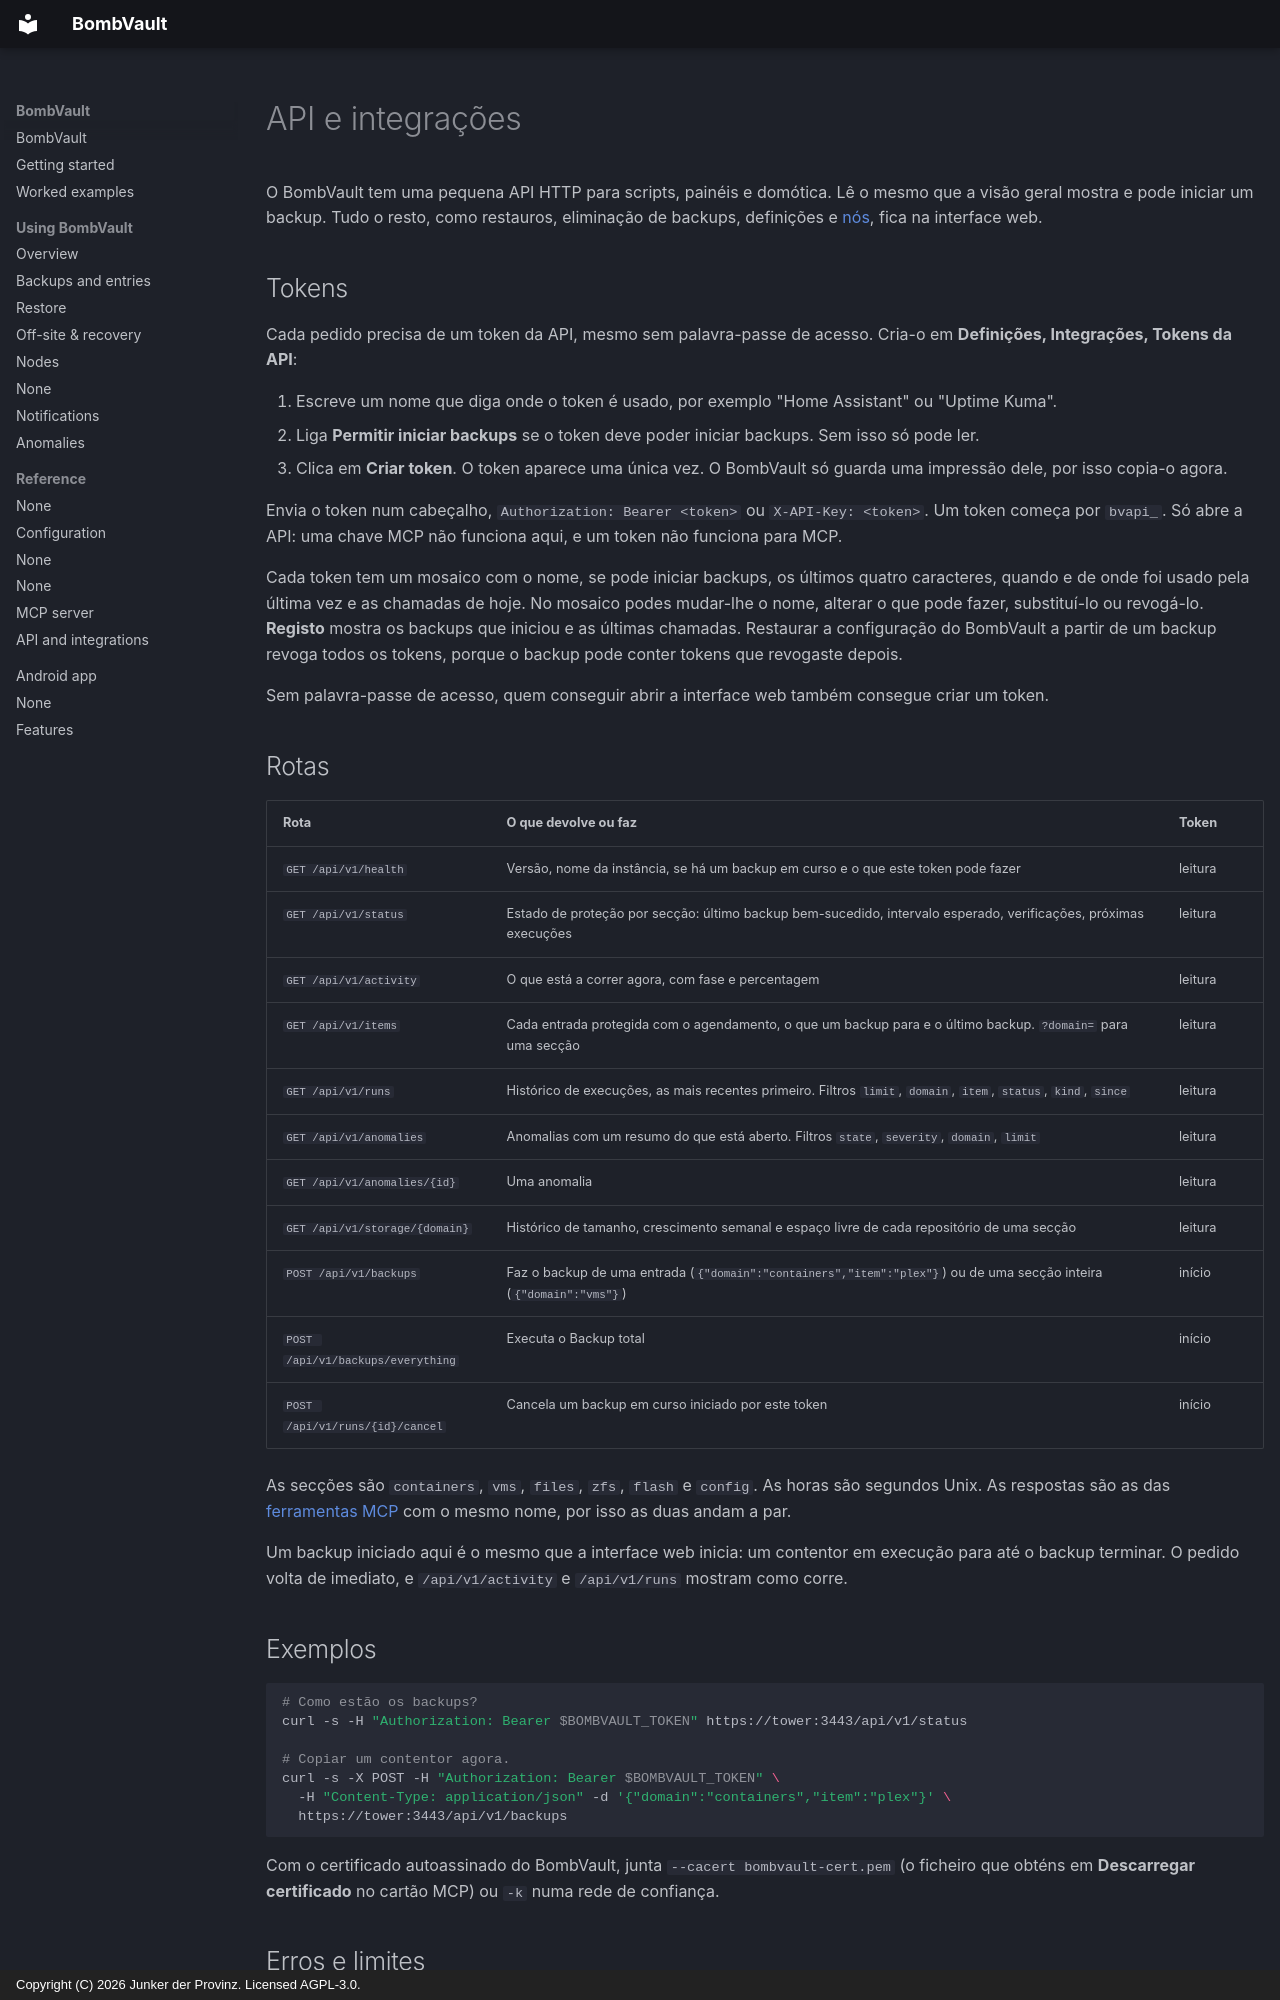

repository: junkerderprovinz/bombvault · page: api.pt/index.html · generator: mkdocs · copyright: Copyright (C) 2026 Junker der Provinz. Licensed AGPL-3.0.

# API e integrações

O BombVault tem uma pequena API HTTP para scripts, painéis e domótica. Lê o mesmo que a visão geral mostra e pode iniciar um backup. Tudo o resto, como restauros, eliminação de backups, definições e [nós](#nodes), fica na interface web.

## Tokens {#tokens}

Cada pedido precisa de um token da API, mesmo sem palavra-passe de acesso. Cria-o em **Definições, Integrações, Tokens da API**:

1. Escreve um nome que diga onde o token é usado, por exemplo "Home Assistant" ou "Uptime Kuma".
2. Liga **Permitir iniciar backups** se o token deve poder iniciar backups. Sem isso só pode ler.
3. Clica em **Criar token**. O token aparece uma única vez. O BombVault só guarda uma impressão dele, por isso copia-o agora.

Envia o token num cabeçalho, `Authorization: Bearer <token>` ou `X-API-Key: <token>`. Um token começa por `bvapi_`. Só abre a API: uma chave MCP não funciona aqui, e um token não funciona para MCP.

Cada token tem um mosaico com o nome, se pode iniciar backups, os últimos quatro caracteres, quando e de onde foi usado pela última vez e as chamadas de hoje. No mosaico podes mudar-lhe o nome, alterar o que pode fazer, substituí-lo ou revogá-lo. **Registo** mostra os backups que iniciou e as últimas chamadas. Restaurar a configuração do BombVault a partir de um backup revoga todos os tokens, porque o backup pode conter tokens que revogaste depois.

Sem palavra-passe de acesso, quem conseguir abrir a interface web também consegue criar um token.

## Rotas {#endpoints}

| Rota | O que devolve ou faz | Token |
|---|---|---|
| `GET /api/v1/health` | Versão, nome da instância, se há um backup em curso e o que este token pode fazer | leitura |
| `GET /api/v1/status` | Estado de proteção por secção: último backup bem-sucedido, intervalo esperado, verificações, próximas execuções | leitura |
| `GET /api/v1/activity` | O que está a correr agora, com fase e percentagem | leitura |
| `GET /api/v1/items` | Cada entrada protegida com o agendamento, o que um backup para e o último backup. `?domain=` para uma secção | leitura |
| `GET /api/v1/runs` | Histórico de execuções, as mais recentes primeiro. Filtros `limit`, `domain`, `item`, `status`, `kind`, `since` | leitura |
| `GET /api/v1/anomalies` | Anomalias com um resumo do que está aberto. Filtros `state`, `severity`, `domain`, `limit` | leitura |
| `GET /api/v1/anomalies/{id}` | Uma anomalia | leitura |
| `GET /api/v1/storage/{domain}` | Histórico de tamanho, crescimento semanal e espaço livre de cada repositório de uma secção | leitura |
| `POST /api/v1/backups` | Faz o backup de uma entrada (`{"domain":"containers","item":"plex"}`) ou de uma secção inteira (`{"domain":"vms"}`) | início |
| `POST /api/v1/backups/everything` | Executa o Backup total | início |
| `POST /api/v1/runs/{id}/cancel` | Cancela um backup em curso iniciado por este token | início |

As secções são `containers`, `vms`, `files`, `zfs`, `flash` e `config`. As horas são segundos Unix. As respostas são as das [ferramentas MCP](mcp.md#tools) com o mesmo nome, por isso as duas andam a par.

Um backup iniciado aqui é o mesmo que a interface web inicia: um contentor em execução para até o backup terminar. O pedido volta de imediato, e `/api/v1/activity` e `/api/v1/runs` mostram como corre.

## Exemplos {#examples}

```sh
# Como estão os backups?
curl -s -H "Authorization: Bearer $BOMBVAULT_TOKEN" https://tower:3443/api/v1/status

# Copiar um contentor agora.
curl -s -X POST -H "Authorization: Bearer $BOMBVAULT_TOKEN" \
  -H "Content-Type: application/json" -d '{"domain":"containers","item":"plex"}' \
  https://tower:3443/api/v1/backups
```

Com o certificado autoassinado do BombVault, junta `--cacert bombvault-cert.pem` (o ficheiro que obténs em **Descarregar certificado** no cartão MCP) ou `-k` numa rede de confiança.
